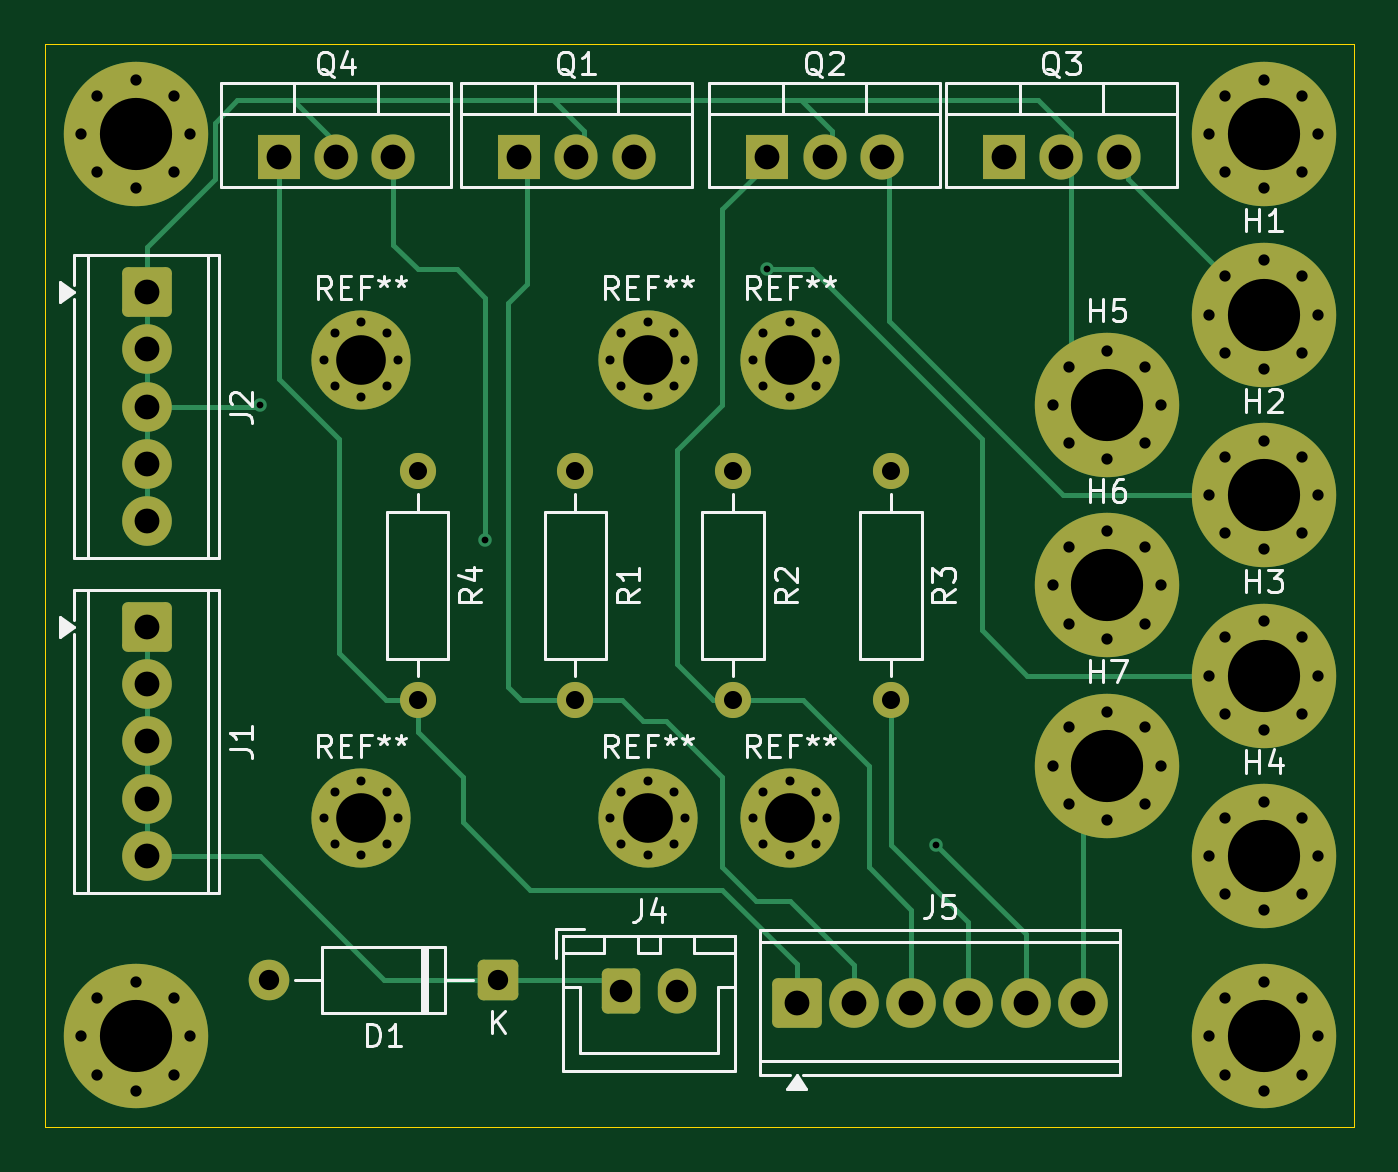
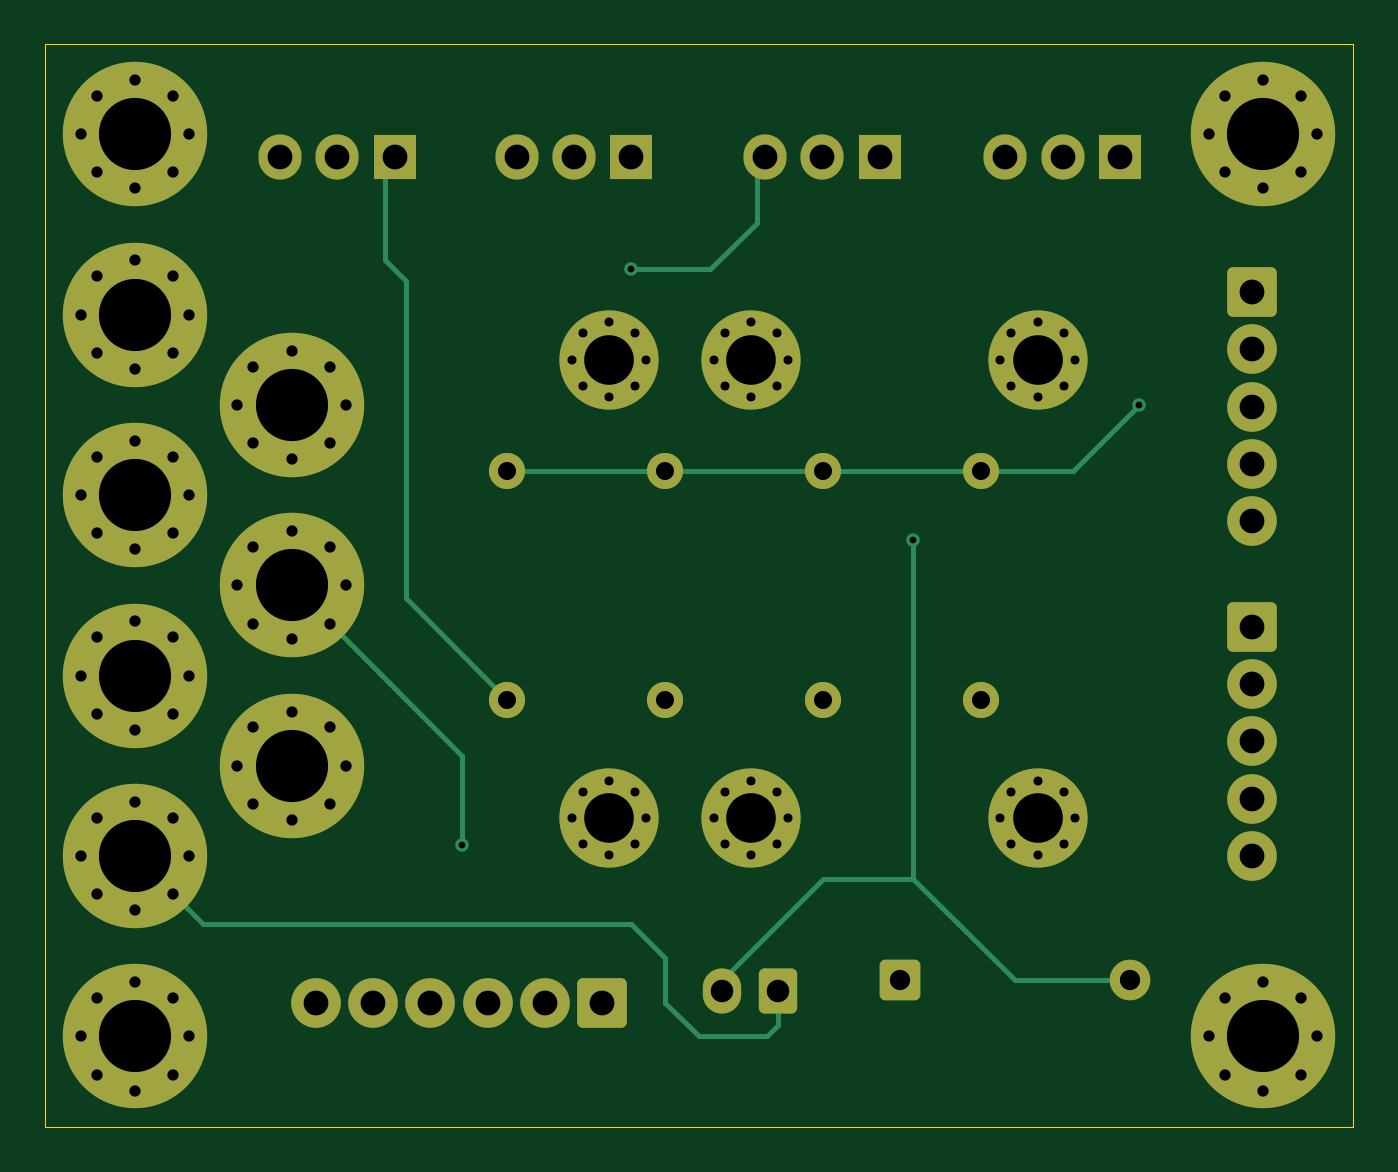
Circuit board: 11 layer files. Board 58.0 x 48.0 mm.
- bottom_copper: Terminal_Switching_PCB-B_Cu.gbl (11483 bytes)
- bottom_mask: Terminal_Switching_PCB-B_Mask.gbs (7532 bytes)
- paste: Terminal_Switching_PCB-B_Paste.gbp (467 bytes)
- bottom_silk: Terminal_Switching_PCB-B_Silkscreen.gbo (468 bytes)
- outline: Terminal_Switching_PCB-Edge_Cuts.gm1 (624 bytes)
- top_copper: Terminal_Switching_PCB-F_Cu.gtl (14840 bytes)
- top_mask: Terminal_Switching_PCB-F_Mask.gts (7532 bytes)
- paste: Terminal_Switching_PCB-F_Paste.gtp (467 bytes)
- top_silk: Terminal_Switching_PCB-F_Silkscreen.gto (32359 bytes)
- drill: Terminal_Switching_PCB-NPTH.drl (264 bytes)
- drill: Terminal_Switching_PCB-PTH.drl (3780 bytes)

=== bottom_copper: Terminal_Switching_PCB-B_Cu.gbl (11483 bytes, source omitted) ===
=== bottom_mask: Terminal_Switching_PCB-B_Mask.gbs (7532 bytes, source omitted) ===
=== paste: Terminal_Switching_PCB-B_Paste.gbp ===
%TF.GenerationSoftware,KiCad,Pcbnew,10.0.7*%
%TF.CreationDate,2026-11-19T01:47:10+01:00*%
%TF.ProjectId,Terminal_Switching_PCB,5465726d-696e-4616-9c5f-537769746368,rev?*%
%TF.SameCoordinates,Original*%
%TF.FileFunction,Paste,Bot*%
%TF.FilePolarity,Positive*%
%FSLAX46Y46*%
G04 Gerber Fmt 4.6, Leading zero omitted, Abs format (unit mm)*
G04 Created by KiCad (PCBNEW 10.0.7) date 2026-11-19 01:47:10*
%MOMM*%
%LPD*%
G01*
G04 APERTURE LIST*
G04 APERTURE END LIST*
M02*

=== bottom_silk: Terminal_Switching_PCB-B_Silkscreen.gbo ===
%TF.GenerationSoftware,KiCad,Pcbnew,10.0.7*%
%TF.CreationDate,2026-11-19T01:47:11+01:00*%
%TF.ProjectId,Terminal_Switching_PCB,5465726d-696e-4616-9c5f-537769746368,rev?*%
%TF.SameCoordinates,Original*%
%TF.FileFunction,Legend,Bot*%
%TF.FilePolarity,Positive*%
%FSLAX46Y46*%
G04 Gerber Fmt 4.6, Leading zero omitted, Abs format (unit mm)*
G04 Created by KiCad (PCBNEW 10.0.7) date 2026-11-19 01:47:11*
%MOMM*%
%LPD*%
G01*
G04 APERTURE LIST*
G04 APERTURE END LIST*
M02*

=== outline: Terminal_Switching_PCB-Edge_Cuts.gm1 ===
%TF.GenerationSoftware,KiCad,Pcbnew,10.0.7*%
%TF.CreationDate,2026-11-19T01:47:11+01:00*%
%TF.ProjectId,Terminal_Switching_PCB,5465726d-696e-4616-9c5f-537769746368,rev?*%
%TF.SameCoordinates,Original*%
%TF.FileFunction,Profile,NP*%
%FSLAX46Y46*%
G04 Gerber Fmt 4.6, Leading zero omitted, Abs format (unit mm)*
G04 Created by KiCad (PCBNEW 10.0.7) date 2026-11-19 01:47:11*
%MOMM*%
%LPD*%
G01*
G04 APERTURE LIST*
%TA.AperFunction,Profile*%
%ADD10C,0.050000*%
%TD*%
G04 APERTURE END LIST*
D10*
X103000000Y-69500000D02*
X161000000Y-69500000D01*
X161000000Y-117500000D01*
X103000000Y-117500000D01*
X103000000Y-69500000D01*
M02*

=== top_copper: Terminal_Switching_PCB-F_Cu.gtl (14840 bytes, source omitted) ===
=== top_mask: Terminal_Switching_PCB-F_Mask.gts (7532 bytes, source omitted) ===
=== paste: Terminal_Switching_PCB-F_Paste.gtp ===
%TF.GenerationSoftware,KiCad,Pcbnew,10.0.7*%
%TF.CreationDate,2026-11-19T01:47:10+01:00*%
%TF.ProjectId,Terminal_Switching_PCB,5465726d-696e-4616-9c5f-537769746368,rev?*%
%TF.SameCoordinates,Original*%
%TF.FileFunction,Paste,Top*%
%TF.FilePolarity,Positive*%
%FSLAX46Y46*%
G04 Gerber Fmt 4.6, Leading zero omitted, Abs format (unit mm)*
G04 Created by KiCad (PCBNEW 10.0.7) date 2026-11-19 01:47:10*
%MOMM*%
%LPD*%
G01*
G04 APERTURE LIST*
G04 APERTURE END LIST*
M02*

=== top_silk: Terminal_Switching_PCB-F_Silkscreen.gto (32359 bytes, source omitted) ===
=== drill: Terminal_Switching_PCB-NPTH.drl ===
M48
; DRILL file KiCad 10.0.7 date 2026-11-19T01:45:02
; FORMAT={-:-/ absolute / metric / decimal}
; #@! TF.CreationDate,2026-11-19T01:45:02+01:00
; #@! TF.GenerationSoftware,Kicad,Pcbnew,10.0.7
; #@! TF.FileFunction,NonPlated,1,2,NPTH
FMAT,2
METRIC
%
G90
G05
M30

=== drill: Terminal_Switching_PCB-PTH.drl ===
M48
; DRILL file KiCad 10.0.7 date 2026-11-19T01:45:02
; FORMAT={-:-/ absolute / metric / decimal}
; #@! TF.CreationDate,2026-11-19T01:45:02+01:00
; #@! TF.GenerationSoftware,Kicad,Pcbnew,10.0.7
; #@! TF.FileFunction,Plated,1,2,PTH
FMAT,2
METRIC
; #@! TA.AperFunction,Plated,PTH,ViaDrill
T1C0.300
; #@! TA.AperFunction,Plated,PTH,ComponentDrill
T2C0.400
; #@! TA.AperFunction,Plated,PTH,ComponentDrill
T3C0.500
; #@! TA.AperFunction,Plated,PTH,ComponentDrill
T4C0.800
; #@! TA.AperFunction,Plated,PTH,ComponentDrill
T5C0.900
; #@! TA.AperFunction,Plated,PTH,ComponentDrill
T6C1.000
; #@! TA.AperFunction,Plated,PTH,ComponentDrill
T7C1.100
; #@! TA.AperFunction,Plated,PTH,ComponentDrill
T8C2.200
; #@! TA.AperFunction,Plated,PTH,ComponentDrill
T9C3.200
%
G90
G05
T1
X112.5Y-85.5
X122.5Y-91.5
X135.0Y-79.5
X142.5Y-105.0
T2
X115.35Y-83.5
X115.35Y-103.81
X115.833Y-82.333
X115.833Y-84.667
X115.833Y-102.643
X115.833Y-104.977
X117.0Y-81.85
X117.0Y-85.15
X117.0Y-102.16
X117.0Y-105.46
X118.167Y-82.333
X118.167Y-84.667
X118.167Y-102.643
X118.167Y-104.977
X118.65Y-83.5
X118.65Y-103.81
X128.05Y-83.5
X128.05Y-103.81
X128.533Y-82.333
X128.533Y-84.667
X128.533Y-102.643
X128.533Y-104.977
X129.7Y-81.85
X129.7Y-85.15
X129.7Y-102.16
X129.7Y-105.46
X130.867Y-82.333
X130.867Y-84.667
X130.867Y-102.643
X130.867Y-104.977
X131.35Y-83.5
X131.35Y-103.81
X134.35Y-83.5
X134.35Y-103.81
X134.833Y-82.333
X134.833Y-84.667
X134.833Y-102.643
X134.833Y-104.977
X136.0Y-81.85
X136.0Y-85.15
X136.0Y-102.16
X136.0Y-105.46
X137.167Y-82.333
X137.167Y-84.667
X137.167Y-102.643
X137.167Y-104.977
X137.65Y-83.5
X137.65Y-103.81
T3
X104.6Y-73.5
X104.6Y-113.5
X105.303Y-71.803
X105.303Y-75.197
X105.303Y-111.803
X105.303Y-115.197
X107.0Y-71.1
X107.0Y-75.9
X107.0Y-111.1
X107.0Y-115.9
X108.697Y-71.803
X108.697Y-75.197
X108.697Y-111.803
X108.697Y-115.197
X109.4Y-73.5
X109.4Y-113.5
X147.67Y-85.5
X147.67Y-93.5
X147.67Y-101.5
X148.373Y-83.803
X148.373Y-87.197
X148.373Y-91.803
X148.373Y-95.197
X148.373Y-99.803
X148.373Y-103.197
X150.07Y-83.1
X150.07Y-87.9
X150.07Y-91.1
X150.07Y-95.9
X150.07Y-99.1
X150.07Y-103.9
X151.767Y-83.803
X151.767Y-87.197
X151.767Y-91.803
X151.767Y-95.197
X151.767Y-99.803
X151.767Y-103.197
X152.47Y-85.5
X152.47Y-93.5
X152.47Y-101.5
X154.6Y-73.5
X154.6Y-81.5
X154.6Y-89.5
X154.6Y-97.5
X154.6Y-105.5
X154.6Y-113.5
X155.303Y-71.803
X155.303Y-75.197
X155.303Y-79.803
X155.303Y-83.197
X155.303Y-87.803
X155.303Y-91.197
X155.303Y-95.803
X155.303Y-99.197
X155.303Y-103.803
X155.303Y-107.197
X155.303Y-111.803
X155.303Y-115.197
X157.0Y-71.1
X157.0Y-75.9
X157.0Y-79.1
X157.0Y-83.9
X157.0Y-87.1
X157.0Y-91.9
X157.0Y-95.1
X157.0Y-99.9
X157.0Y-103.1
X157.0Y-107.9
X157.0Y-111.1
X157.0Y-115.9
X158.697Y-71.803
X158.697Y-75.197
X158.697Y-79.803
X158.697Y-83.197
X158.697Y-87.803
X158.697Y-91.197
X158.697Y-95.803
X158.697Y-99.197
X158.697Y-103.803
X158.697Y-107.197
X158.697Y-111.803
X158.697Y-115.197
X159.4Y-73.5
X159.4Y-81.5
X159.4Y-89.5
X159.4Y-97.5
X159.4Y-105.5
X159.4Y-113.5
T4
X119.5Y-88.42
X119.5Y-98.58
X126.5Y-88.42
X126.5Y-98.58
X133.5Y-88.42
X133.5Y-98.58
X140.5Y-88.42
X140.5Y-98.58
T5
X112.92Y-111.0
X123.08Y-111.0
T6
X128.5Y-111.5
X131.0Y-111.5
T7
X107.5Y-80.5
X107.5Y-83.04
X107.5Y-85.58
X107.5Y-88.12
X107.5Y-90.66
X107.5Y-95.34
X107.5Y-97.88
X107.5Y-100.42
X107.5Y-102.96
X107.5Y-105.5
X113.34Y-74.5
X115.88Y-74.5
X118.42Y-74.5
X124.0Y-74.5
X126.54Y-74.5
X129.08Y-74.5
X135.0Y-74.5
X136.3Y-112.0
X137.54Y-74.5
X138.84Y-112.0
X140.08Y-74.5
X141.38Y-112.0
X143.92Y-112.0
X145.5Y-74.5
X146.46Y-112.0
X148.04Y-74.5
X149.0Y-112.0
X150.58Y-74.5
T8
X117.0Y-83.5
X117.0Y-103.81
X129.7Y-83.5
X129.7Y-103.81
X136.0Y-83.5
X136.0Y-103.81
T9
X107.0Y-73.5
X107.0Y-113.5
X150.07Y-85.5
X150.07Y-93.5
X150.07Y-101.5
X157.0Y-73.5
X157.0Y-81.5
X157.0Y-89.5
X157.0Y-97.5
X157.0Y-105.5
X157.0Y-113.5
M30
